Run: headless pygame with SDL's dummy video driver; simulated clock (each Clock.tick advances the game by its frame time, no real sleeping); random seed 0; keys injected as events and as key.get_pressed() state; no mouse input.
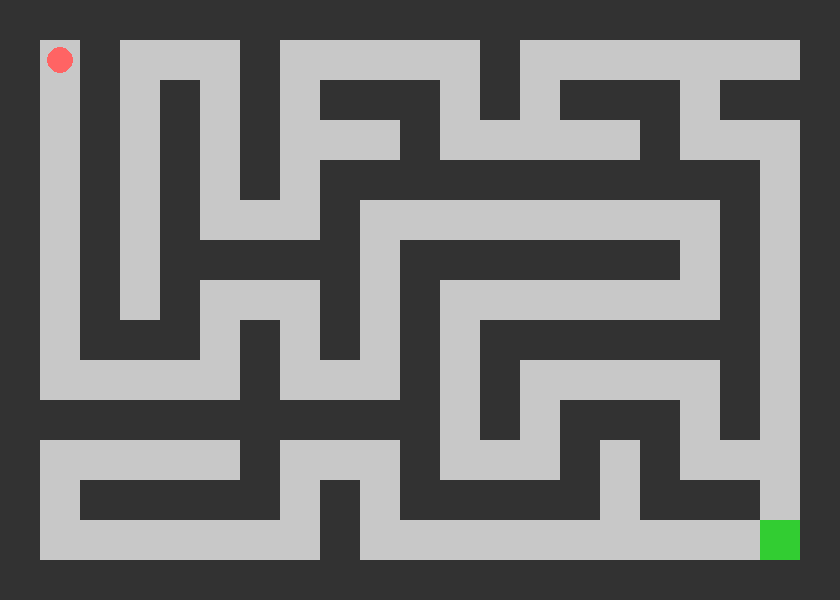
Frame 1 of 4 · flips 1–60 · no input
Frame 2 of 4 · flips 61–180 · tapped SPACE, RETURN · held RIGHT (→), D · screen unchanged from frame 1, image omitted
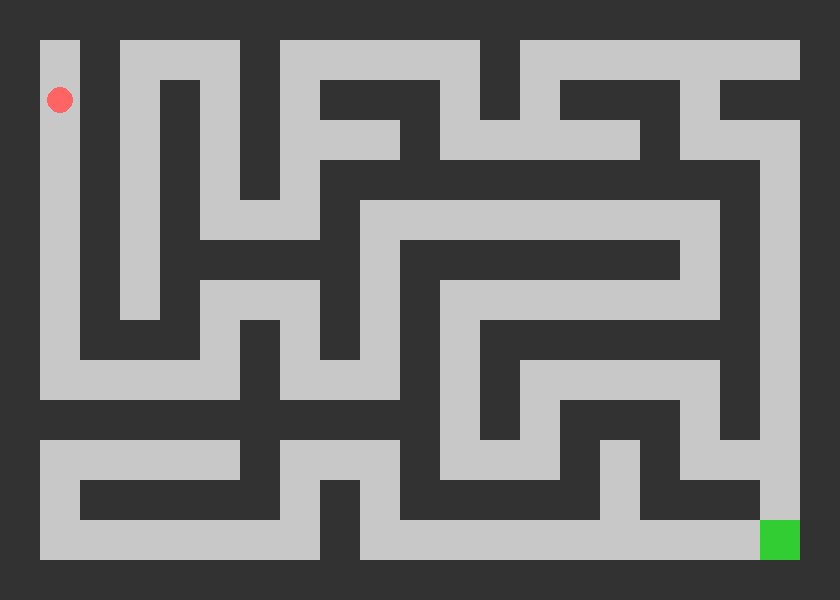
Frame 3 of 4 · flips 181–300 · held DOWN (↓), S
Frame 4 of 4 · flips 301–420 · held LEFT (←), A, UP (↑), W · screen same as frame 1, image omitted

The pygame program that drew these frames:

import pygame
import sys
import random

def generate_maze(width, height):
    # 1. 建立全是牆壁的初始地圖 (1 為牆)
    maze = [[1 for _ in range(width)] for _ in range(height)]
    
    def walk(x, y):
        maze[y][x] = 0  # 將當前位置挖通
        
        # 定義四個方向：上、下、左、右 (每次移動兩格)
        dirs = [(0, -2), (0, 2), (-2, 0), (2, 0)]
        random.shuffle(dirs)  # 隨機打亂方向，確保迷宮每次都長得不一樣
        
        for dx, dy in dirs:
            nx, ny = x + dx, y + dy
            # 檢查新位置是否在範圍內，且是否尚未被挖過
            if 0 < nx < width and 0 < ny < height and maze[ny][nx] == 1:
                # 挖通當前格與新位置之間的那面牆
                maze[y + dy // 2][x + dx // 2] = 0
                walk(nx, ny)

    # 2. 從座標 (1, 1) 開始挖掘
    walk(1, 1)
    
    # 3. 隨機放置終點 (2) 在一個是路 (0) 的地方
    maze[height - 2][width - 2] = 2 
    return maze

# 1. 基礎設定
pygame.init()
TILE_SIZE = 40
# 設定迷宮尺寸（必須是奇數，演算法才能正確運作）
MAZE_W, MAZE_H = 21, 15 
maze = generate_maze(MAZE_W, MAZE_H)

WIDTH, HEIGHT = MAZE_W * TILE_SIZE, MAZE_H * TILE_SIZE
screen = pygame.display.set_mode((WIDTH, HEIGHT))
pygame.display.set_caption("迷宮遊戲")

# 顏色
WALL_COLOR = (50, 50, 50)
PATH_COLOR = (200, 200, 200)
PLAYER_COLOR = (255, 100, 100)
EXIT_COLOR = (50, 205, 50) # 鮮綠色作為終點

# 字體設定 (用於顯示勝利文字)
font = pygame.font.SysFont("Arial", 48, bold=True)

player_x, player_y = 1, 1 
game_over = False # 新增一個狀態來記錄遊戲是否結束

# 主迴圈
running = True
clock = pygame.time.Clock()

while running:
    for event in pygame.event.get():
        if event.type == pygame.QUIT:
            running = False
        
        # 只有在遊戲還沒結束時，才允許移動
        if not game_over and event.type == pygame.KEYDOWN:
            new_x, new_y = player_x, player_y
            if event.key == pygame.K_LEFT:  new_x -= 1
            if event.key == pygame.K_RIGHT: new_x += 1
            if event.key == pygame.K_UP:    new_y -= 1
            if event.key == pygame.K_DOWN:  new_y += 1
            
            # 碰撞偵測：只要不是牆壁 (1) 就可以走
            if maze[new_y][new_x] != 1:
                player_x, player_y = new_x, new_y
            
            # --- 勝利偵測 ---
            if maze[player_y][player_x] == 2:
                game_over = True

    # 畫面繪製
    screen.fill(PATH_COLOR)

    for row_idx, row in enumerate(maze):
        for col_idx, tile in enumerate(row):
            pos_rect = (col_idx * TILE_SIZE, row_idx * TILE_SIZE, TILE_SIZE, TILE_SIZE)
            if tile == 1:
                pygame.draw.rect(screen, WALL_COLOR, pos_rect)
            elif tile == 2:
                pygame.draw.rect(screen, EXIT_COLOR, pos_rect)

    # 畫玩家
    pygame.draw.circle(screen, PLAYER_COLOR, 
                       (player_x * TILE_SIZE + TILE_SIZE // 2, 
                        player_y * TILE_SIZE + TILE_SIZE // 2), TILE_SIZE // 3)

    # 如果勝利，顯示文字
    if game_over:
        text_surface = font.render("YOU WIN!", True, (0, 0, 0))
        # 讓文字出現在螢幕中央
        text_rect = text_surface.get_rect(center=(WIDTH // 2, HEIGHT // 2))
        screen.blit(text_surface, text_rect)

    pygame.display.flip()
    clock.tick(60)

pygame.quit()
sys.exit()
